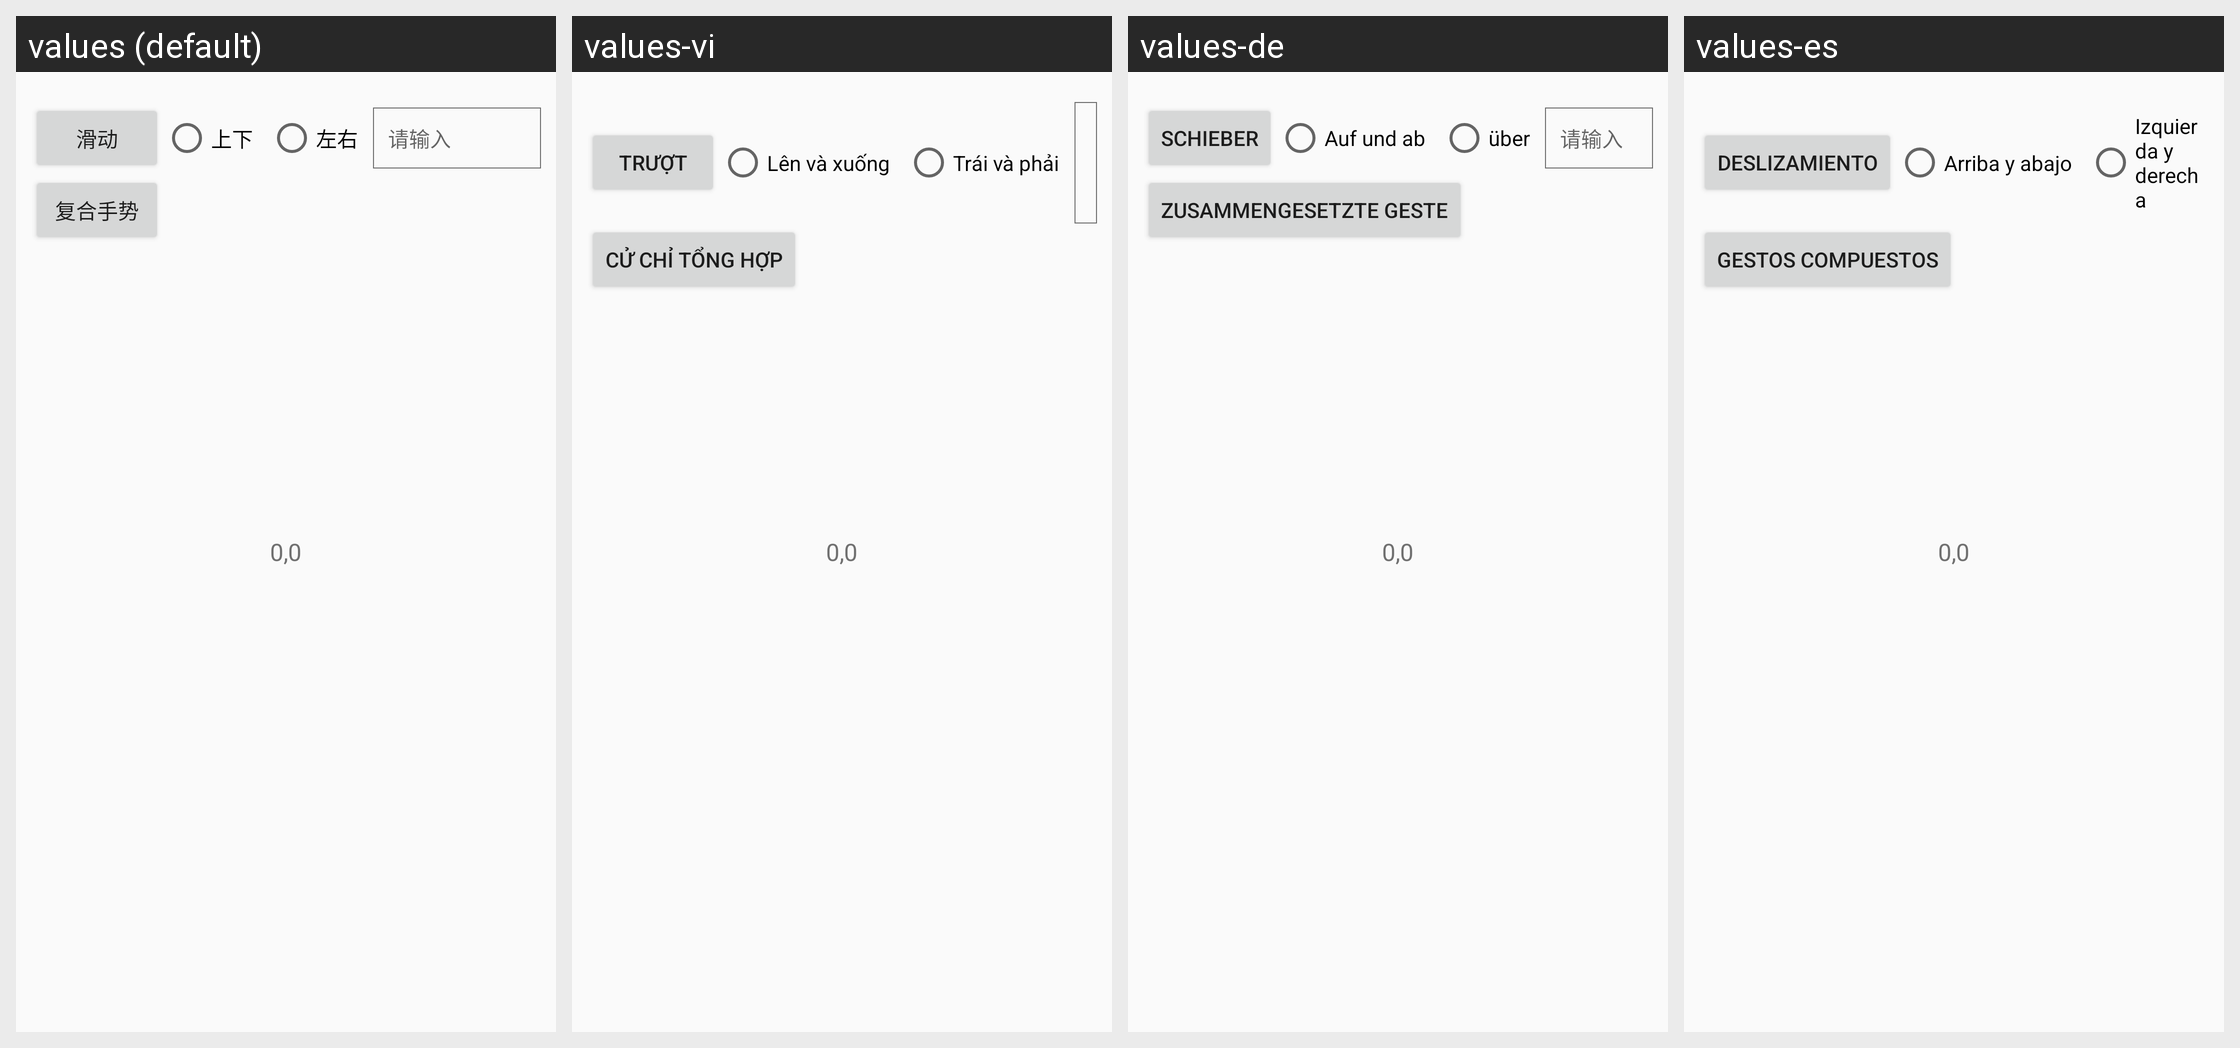

The same Android screen rendered under several of its app's locales, left to right. List the strings drawn on it with the default value and each locale's translation.
Android screen res/layout/activity_auto_click.xml rendered under 4 locales, left to right: values (default), values-vi, values-de, values-es. Device: Nexus 5 (rendered at 1080×1920; each locale shown at half size, 540×960, under a caption strip naming it); theme AppTheme.
Other locales in the repository, not shown: values-ar, values-bg, values-cs, values-da, values-el, values-en, values-et, values-fi, values-hu, values-it, values-ja, values-ko, values-nl, values-pl, values-pt, values-ro, values-ru, values-sl, values-sv, values-th, values-zh-rTW.
Strings drawn on this screen, with the default value and each locale's value (text and hints the layout hard-codes, and strings that could not be matched under every locale, appear in the picture but are not listed):

btn_scroll
  values: 滑动
  values-vi: Trượt
  values-de: Schieber
  values-es: Deslizamiento

btn_up_down
  values: 上下
  values-vi: Lên và xuống
  values-de: Auf und ab
  values-es: Arriba y abajo

btn_left_right
  values: 左右
  values-vi: Trái và phải
  values-de: über
  values-es: Izquierda y derecha

btn_review_gestures
  values: 复合手势
  values-vi: Cử chỉ tổng hợp
  values-de: Zusammengesetzte Geste
  values-es: Gestos compuestos
